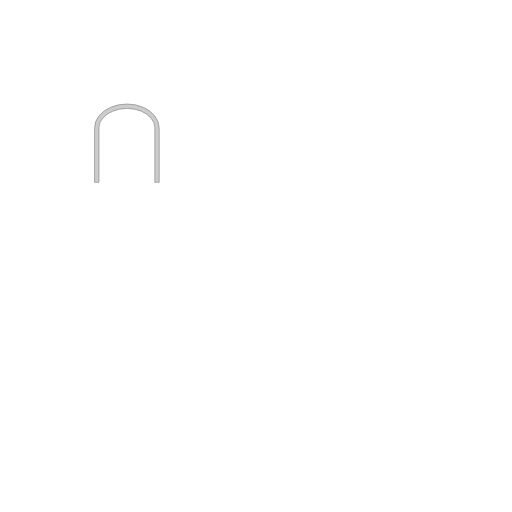
t = 0.00 s
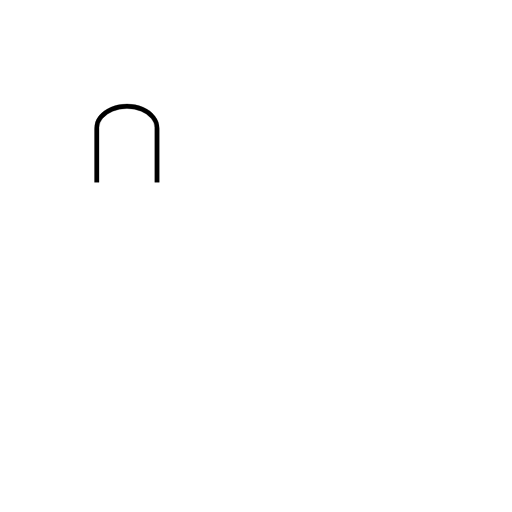
t = 1.00 s
t = 2.00 s: frame unchanged from t = 1.00 s, image omitted
t = 3.00 s: frame unchanged from t = 1.00 s, image omitted
t = 4.00 s: frame unchanged from t = 1.00 s, image omitted

The animated SVG that drew these frames (rendered in a browser with its animation timeline set to each time). Animation: 1 CSS @keyframes rule; one cycle of 4.00 s.

<svg id="z12738" class="acjk" version="1.1" viewBox="0 0 1024 1024" xmlns="http://www.w3.org/2000/svg" xmlns:xlink="http://www.w3.org/1999/xlink">
  <style>
    <![CDATA[
      @keyframes zk {
        to {
          stroke-dashoffset: 0;
        }
      }
      svg.acjk path[clip-path] {
        --t: 0.8s;
        animation: zk var(--t) linear forwards var(--d);
        stroke-dasharray: 3337; /* Adjust this value based on the length of the path */
        stroke-dashoffset: 3337; /* Same value as stroke-dasharray initially */
        stroke-width: 128;
        stroke-linecap: round;
        fill: none;
        stroke: #000;
      }
      svg.acjk path[id] {
        fill: #ccc;
      }
    ]]>
  </style>
  <defs>
    <clipPath id="z12738c1">
      <use xlink:href="#z12738d1"/>
    </clipPath>
  </defs>
  <path
    style="font-size:341.333px;font-family:'Noto Serif Khmer';-inkscape-font-specification:'Noto Serif Khmer';stroke:#696969"
    d="m 318.47572,256.83481 v 107.86123 h -8.87466 V 255.12815 q 0,-10.23999 -7.50932,-18.77332 -7.168,-8.87465 -19.79732,-13.99465 -12.62932,-5.46133 -28.33064,-5.46133 -15.70132,0 -28.33064,5.46133 -12.62932,5.12 -20.13865,13.99465 -7.50932,8.53333 -7.50932,18.77332 v 109.56789 h -8.87466 V 256.83481 q 0,-14.33598 8.87466,-25.25864 8.87466,-10.92265 23.55198,-17.06665 14.67732,-6.48533 32.42663,-6.48533 17.74932,0 32.42664,6.48533 14.67732,6.144 23.21064,17.40798 8.87466,10.92266 8.87466,24.91731 z"
    id="z12738d1" />
  <path 
    style="fill: none; stroke: #000; stroke-width: 20; stroke-dasharray: 2000; stroke-dashoffset: 2000; animation: zk 4s linear forwards;" 
    clip-path="url(#z12738c1)" 
    d="m 192.44548,359.94432 1.18793,-111.6659 17.81903,-23.7587 36.82598,-8.31554 h 33.26218 l 22.57077,16.63109 10.69141,14.25522 -1.18793,117.60557 v 0"
    id="path2" />
</svg>
